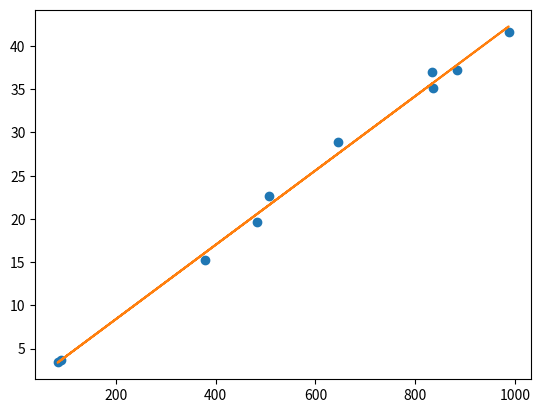

Write Python code to recreate this figure. (Note: this script raises an exception after producing the figure.)
from matplotlib import pyplot as plt
import numpy as np
import statistics

# Dati della tabella
data = np.array([[833. ,  37. ],
                 [987. ,  41.6],
                 [883. ,  37.2],
                 [378. ,  15.2],
                 [ 84. ,   3.4],
                 [483. ,  19.6],
                 [835. ,  35.1],
                 [646. ,  28.9],
                 [508. ,  22.6],
                 [ 90. ,   3.7]])

#------------------------
# definizione del modello
#------------------------

class LinearModel:

  def __init__(self) :

    self.angular_coeff = None;
    self.intercept = None;
    self.train_data = None;

  #------------------------------------------------------------------------------------------------

  def fit(self, train_data) :
    # controllo che train_data sia della forma giusta
    try:
      assert(len(train_data.shape)==2)
      assert(train_data.shape[1]==2)
    except:
      raise Exception("Bad train_data shape! {} should be (*,2)".format(train_data.shape))
  
	  # ricavo le x e le y da train_data
    x = train_data[:,0]
    y = train_data[:,1]

    x_media = np.mean(x);
    y_media = np.mean(y);

    self.angular_coeff = np.corrcoef(x, y)[0, 1] * (np.std(y, ddof = 1) / np.std(x, ddof = 1));
    self.intercept = y_media - self.angular_coeff * x_media;
    self.train_data = train_data;

    linear_plot = LinearPlot();
    linear_plot.create_plot(x, y, self.angular_coeff, self.intercept);

  #------------------------------------------------------------------------------------------------

  def predict(self, xs) :

    y_i = [];
  
    for x_i in xs :
      y_i.append((self.angular_coeff * x_i) + self.intercept);

    return y_i[-1];

###################################################################################################

class LinearPlot() : # Creazione del modello grafico.

    def create_plot(self, x, y, m, q) :

      plt.plot(x, y, 'o');
      plt.plot(x, m*x + q);
      plt.show();

###################################################################################################

#-------------------------
# applicazione del modello
#-------------------------

#TODO: istanziare il modello
linear = LinearModel();
#TODO: effetuare il fit
linear.fit(data);

km_tragitto = 2500;
xs = [833, 987, 883, 378, 84, 483, 835, 646, 508, 90, km_tragitto];
#TODO: predire il numero di litri per il tragitto stimato
litri_tragitto = linear.predict(xs);

predict_data = np.array([xs, litri_tragitto]);

prezzo_benzina = 1.4;
#TODO: calcolare la spesa di ciascuno
quota_individuale = (litri_tragitto * prezzo_benzina) / 3;

# Stampa i risultati a schermo
print("\n\nRISULTATI:\n\nLitri di benzina totali: {} lt\nQuota individuale: {} €".format(litri_tragitto,quota_individuale))